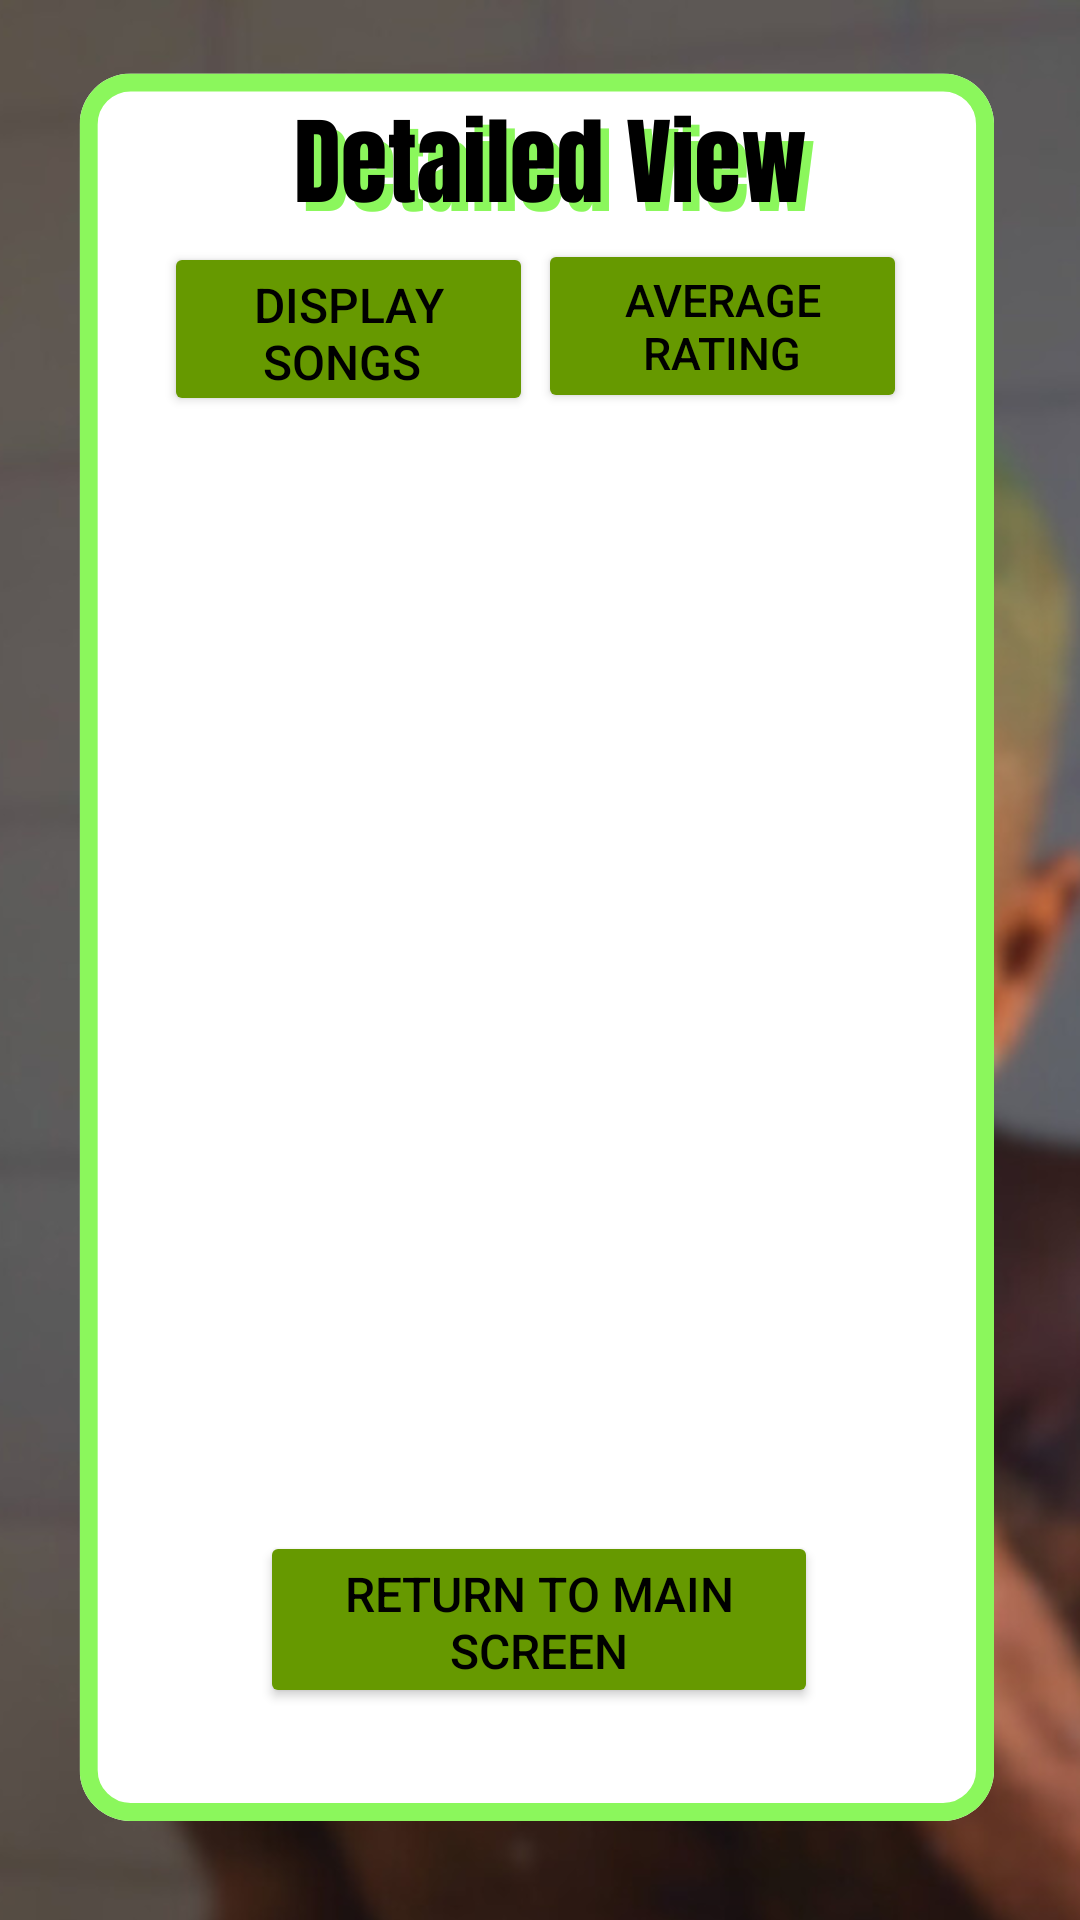

The Android layout XML behind this screen, and the referenced resources:
<!-- AndroidManifest.xml: application theme Theme.MyPracticumExam1 -->
<!-- res/layout/activity_detailed_view_screen.xml -->
<?xml version="1.0" encoding="utf-8"?>
<androidx.constraintlayout.widget.ConstraintLayout xmlns:android="http://schemas.android.com/apk/res/android"
    xmlns:app="http://schemas.android.com/apk/res-auto"
    xmlns:tools="http://schemas.android.com/tools"
    android:id="@+id/main"
    android:layout_width="match_parent"
    android:layout_height="match_parent"
    tools:context=".DetailedViewScreen"
    android:background="@drawable/views3">

    <Button
        android:id="@+id/btnDisplay"
        android:layout_width="123dp"
        android:layout_height="58dp"
        android:layout_margin="35dp"
        android:backgroundTint="@android:color/holo_green_dark"
        android:enabled="true"
        android:padding="10dp"
        android:text="Display songs "
        android:textColor="@color/black"
        android:textSize="16sp"
        app:layout_constraintBottom_toBottomOf="parent"
        app:layout_constraintEnd_toEndOf="parent"
        app:layout_constraintHorizontal_bias="0.118"
        app:layout_constraintStart_toStartOf="parent"
        app:layout_constraintTop_toTopOf="parent"
        app:layout_constraintVertical_bias="0.089" />

    <Button
        android:id="@+id/btnBack"
        android:layout_width="186dp"
        android:layout_height="59dp"
        android:layout_margin="35dp"
        android:backgroundTint="@android:color/holo_green_dark"
        android:enabled="true"
        android:padding="10dp"
        android:text="Return to main screen"
        android:textColor="@color/black"
        android:textSize="16sp"
        app:layout_constraintBottom_toBottomOf="parent"
        app:layout_constraintEnd_toEndOf="parent"
        app:layout_constraintHorizontal_bias="0.497"
        app:layout_constraintStart_toStartOf="parent"
        app:layout_constraintTop_toTopOf="parent"
        app:layout_constraintVertical_bias="0.93" />

    <Button
        android:id="@+id/btnRating"
        android:layout_width="123dp"
        android:layout_height="58dp"
        android:layout_margin="35dp"
        android:backgroundTint="@android:color/holo_green_dark"
        android:enabled="true"
        android:padding="10dp"
        android:text="Average Rating"
        android:textColor="@color/black"
        android:textSize="15sp"
        app:layout_constraintBottom_toBottomOf="parent"
        app:layout_constraintEnd_toEndOf="parent"
        app:layout_constraintHorizontal_bias="0.864"
        app:layout_constraintStart_toStartOf="parent"
        app:layout_constraintTop_toTopOf="parent"
        app:layout_constraintVertical_bias="0.087" />

    <TextView
        android:id="@+id/txtDisplay"
        android:layout_width="310dp"
        android:layout_height="399dp"
        app:layout_constraintBottom_toBottomOf="parent"
        app:layout_constraintEnd_toEndOf="parent"
        app:layout_constraintHorizontal_bias="0.495"
        app:layout_constraintStart_toStartOf="parent"
        app:layout_constraintTop_toTopOf="parent"
        app:layout_constraintVertical_bias="0.557" />
</androidx.constraintlayout.widget.ConstraintLayout>
<!-- resources referenced by this layout -->
<resources>
  <!-- drawable views3: png bitmap (drawable, 177558 bytes) -->
  <style name="Theme.MyPracticumExam1" parent="Base.Theme.MyPracticumExam1" />
  <style name="Base.Theme.MyPracticumExam1" parent="Theme.Material3.DayNight.NoActionBar">
          
          
      </style>
  <!-- not gathered from this repository: default colours our renderer supplied (Android Studio template values) -->
  <color name="black">#FF000000</color>
</resources>
